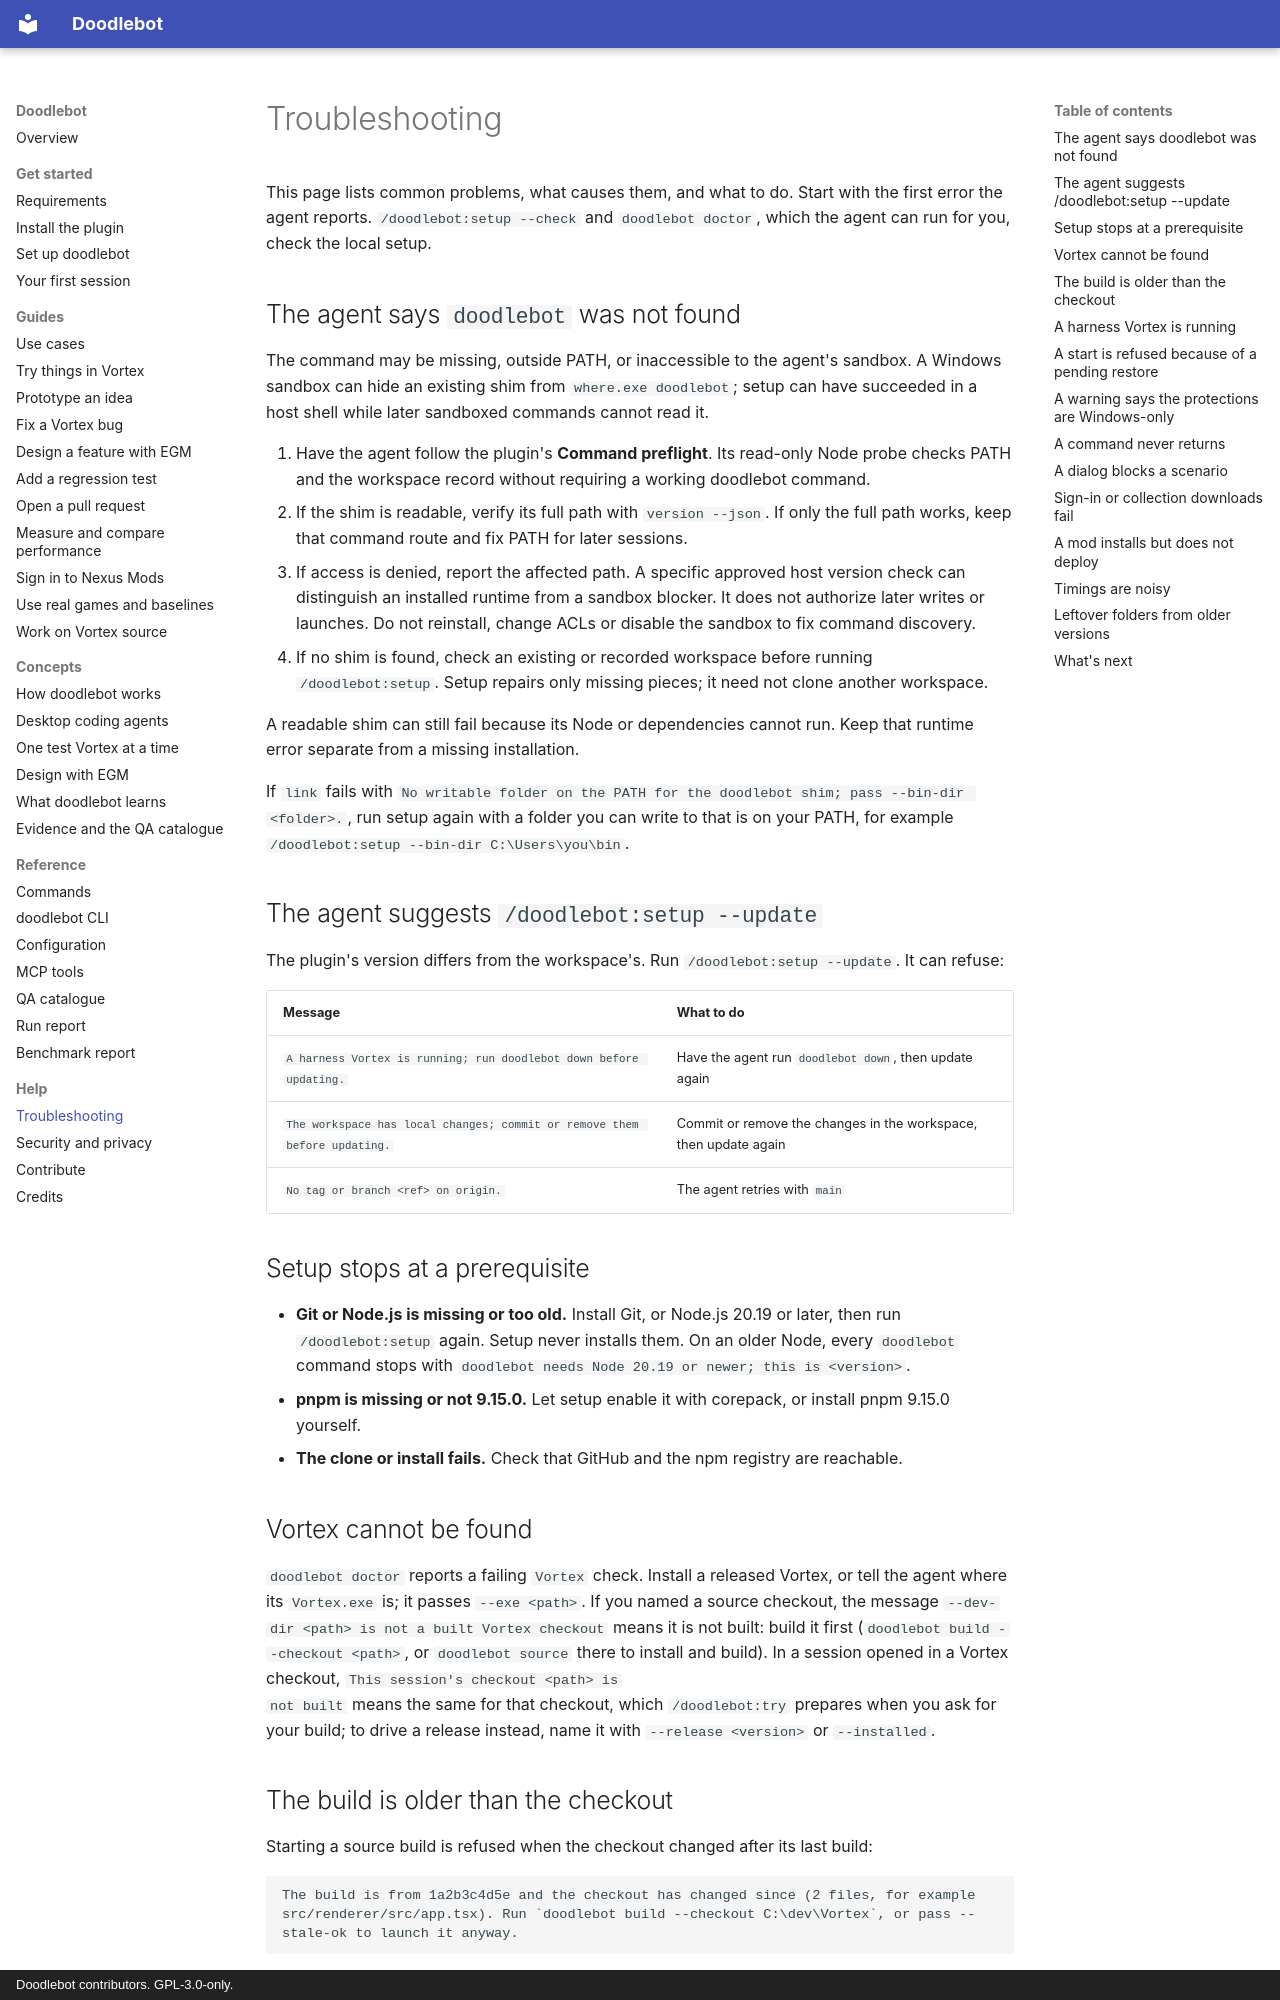

repository: doodlum/vortex-doodlebot · page: troubleshooting/index.html · generator: mkdocs · copyright: Doodlebot contributors. GPL-3.0-only.

# Troubleshooting

This page lists common problems, what causes them, and what to do. Start with the first error
the agent reports. `/doodlebot:setup --check` and `doodlebot doctor`, which the agent can run for you,
check the local setup.

## The agent says `doodlebot` was not found

The command may be missing, outside PATH, or inaccessible to the agent's sandbox. A Windows
sandbox can hide an existing shim from `where.exe doodlebot`; setup can have succeeded in a
host shell while later sandboxed commands cannot read it.

1. Have the agent follow the plugin's **Command preflight**. Its read-only Node probe checks
   PATH and the workspace record without requiring a working doodlebot command.
2. If the shim is readable, verify its full path with `version --json`. If only the full path
   works, keep that command route and fix PATH for later sessions.
3. If access is denied, report the affected path. A specific approved host version check can
   distinguish an installed runtime from a sandbox blocker. It does not authorize later writes
   or launches. Do not reinstall, change ACLs or disable the sandbox to fix command discovery.
4. If no shim is found, check an existing or recorded workspace before running
   `/doodlebot:setup`. Setup repairs only missing pieces; it need not clone another workspace.

A readable shim can still fail because its Node or dependencies cannot run. Keep that runtime
error separate from a missing installation.

If `link` fails with
`No writable folder on the PATH for the doodlebot shim; pass --bin-dir <folder>.`, run setup
again with a folder you can write to that is on your PATH, for example
`/doodlebot:setup --bin-dir C:\Users\you\bin`.

## The agent suggests `/doodlebot:setup --update`

The plugin's version differs from the workspace's. Run `/doodlebot:setup --update`. It can refuse:

| Message                                                                   | What to do                                                       |
| ------------------------------------------------------------------------- | ---------------------------------------------------------------- |
| `A harness Vortex is running; run doodlebot down before updating.`        | Have the agent run `doodlebot down`, then update again           |
| `The workspace has local changes; commit or remove them before updating.` | Commit or remove the changes in the workspace, then update again |
| `No tag or branch <ref> on origin.`                                       | The agent retries with `main`                                    |

## Setup stops at a prerequisite

- **Git or Node.js is missing or too old.** Install Git, or Node.js 20.19 or later, then run
  `/doodlebot:setup` again. Setup never installs them. On an older Node, every `doodlebot`
  command stops with `doodlebot needs Node 20.19 or newer; this is <version>`.
- **pnpm is missing or not 9.15.0.** Let setup enable it with corepack, or install pnpm 9.15.0
  yourself.
- **The clone or install fails.** Check that GitHub and the npm registry are reachable.

## Vortex cannot be found

`doodlebot doctor` reports a failing `Vortex` check. Install a released Vortex, or tell the agent
where its `Vortex.exe` is; it passes `--exe <path>`. If you named a source checkout, the message
`--dev-dir <path> is not a built Vortex checkout` means it is not built: build it first
(`doodlebot build --checkout <path>`, or `doodlebot source` there to install and build). In a
session opened in a Vortex checkout, `This session's checkout <path> is
not built` means the same for that checkout, which `/doodlebot:try` prepares when you ask for
your build; to drive a release instead, name it with
`--release <version>` or `--installed`.
